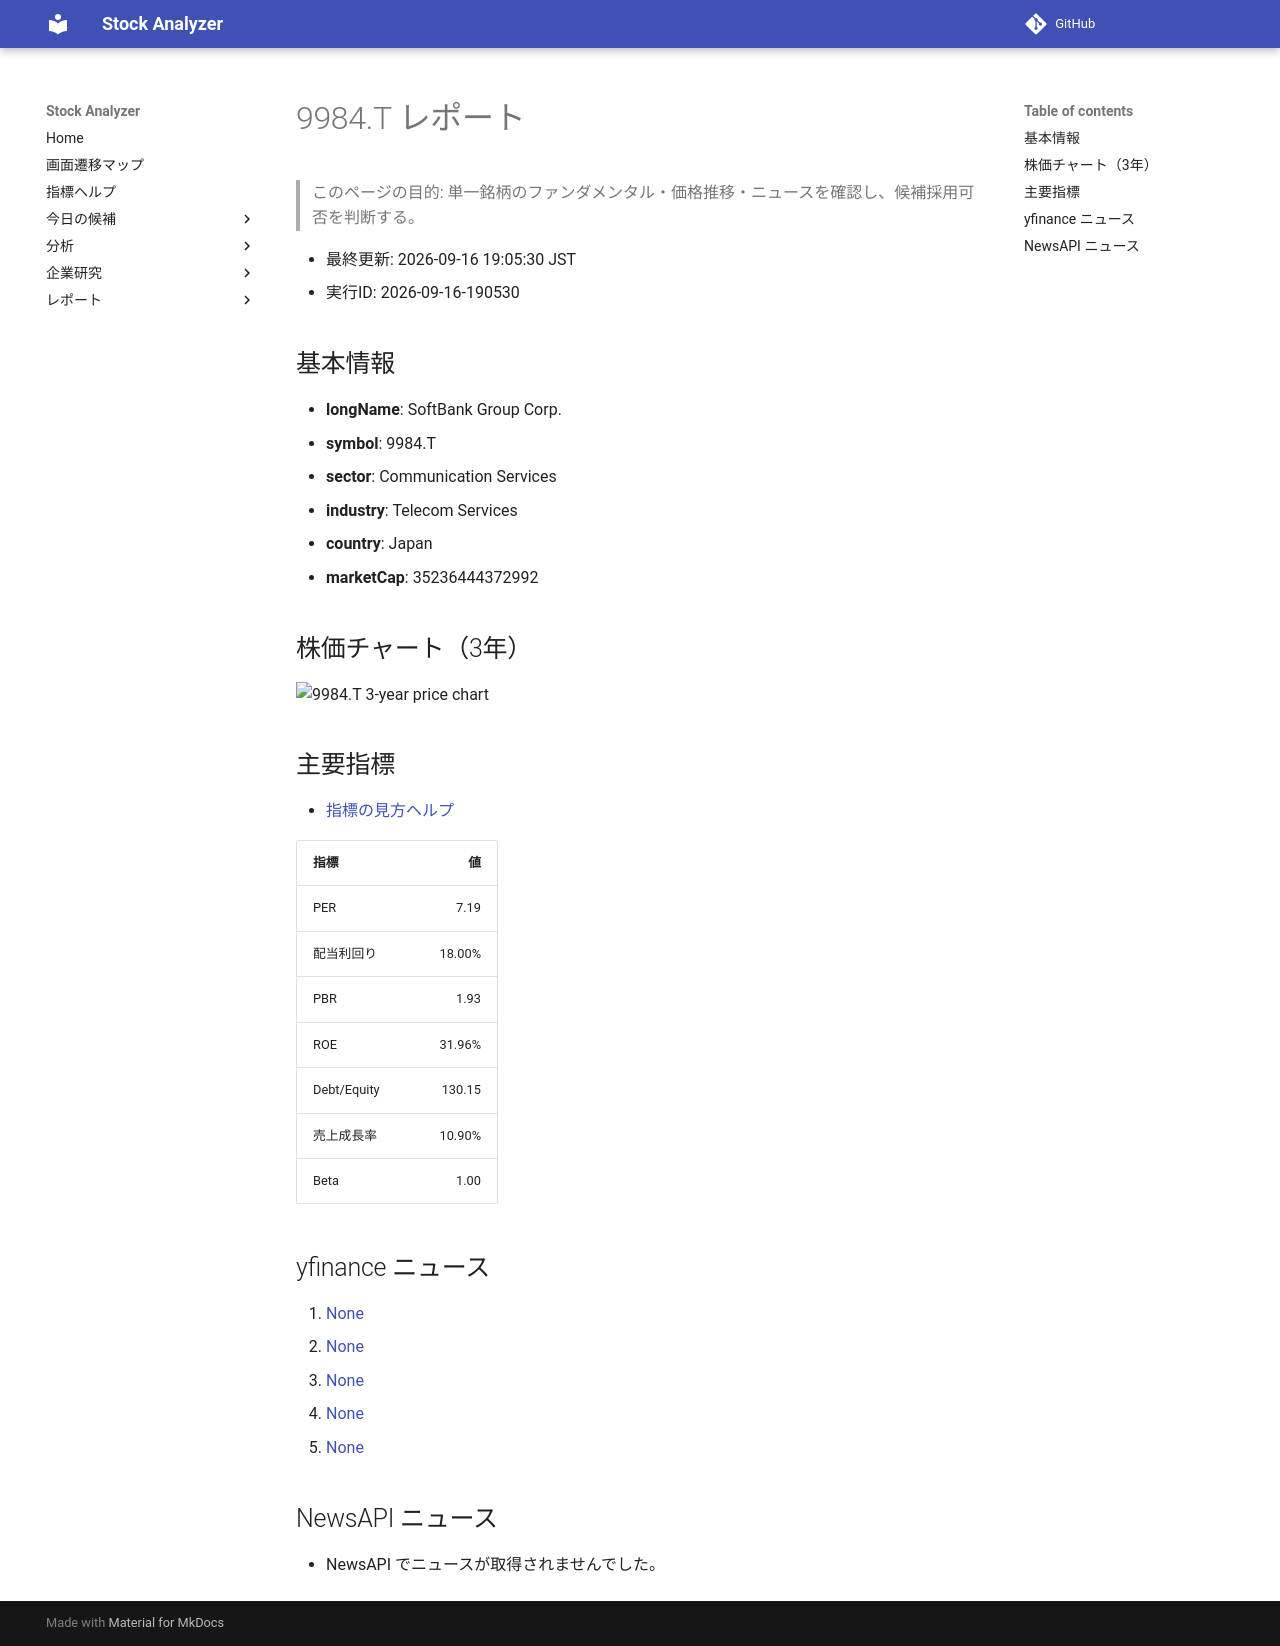

repository: Yumi-note/Making-APP · page: reports/2026-09-16/190530/9984_T/index.html · generator: mkdocs

# 9984.T レポート

> このページの目的: 単一銘柄のファンダメンタル・価格推移・ニュースを確認し、候補採用可否を判断する。

- 最終更新: 2026-09-16 19:05:30 JST
- 実行ID: 2026-09-16-190530

## 基本情報

- **longName**: SoftBank Group Corp.
- **symbol**: 9984.T
- **sector**: Communication Services
- **industry**: Telecom Services
- **country**: Japan
- **marketCap**: 35236444372992

## 株価チャート（3年）

![9984.T 3-year price chart](9984_T_3y.png)

## 主要指標

- [指標の見方ヘルプ](../../../../indicators.md)

| 指標 | 値 |
|---|---:|
| PER | 7.19 |
| 配当利回り | 18.00% |
| PBR | 1.93 |
| ROE | 31.96% |
| Debt/Equity | 130.15 |
| 売上成長率 | 10.90% |
| Beta | 1.00 |

## yfinance ニュース

1. [None](None)
2. [None](None)
3. [None](None)
4. [None](None)
5. [None](None)

## NewsAPI ニュース

- NewsAPI でニュースが取得されませんでした。
